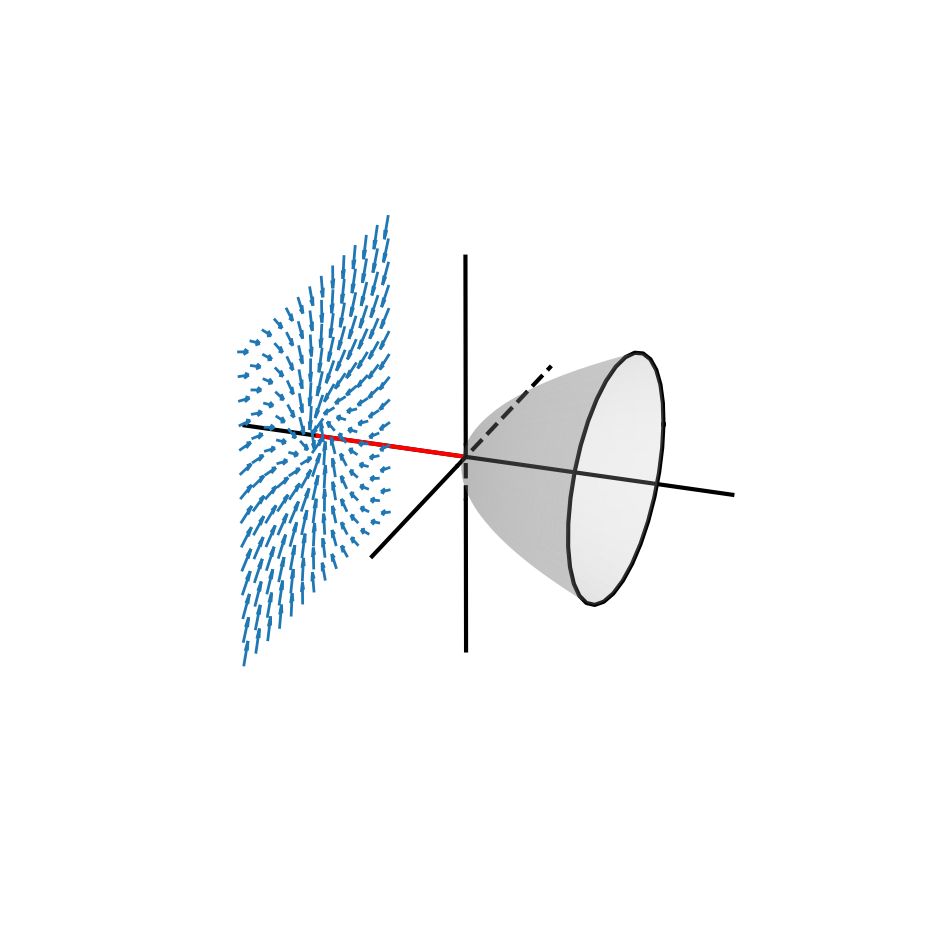

The matplotlib source for this figure:
''' Special Imports '''
import os
import sys
import json
from datetime import datetime

''' Special Imports '''
# Linear Algebra
import numpy as np
import scipy
from scipy.integrate import odeint, solve_ivp
import matplotlib.pyplot as plt
from mpl_toolkits.mplot3d import axes3d

def _print( msg , val ):
    print( msg + ':\n' , val , '\nshape:' , val.shape , '  dtype:' , val.dtype , '  type:' , type( val ) , '\n' )
    
    
def cpx_hopf_step( z , a , b ):
    zz = np.conjugate( z ) * z
    bzz = (-1.+0.j) * b * zz
    dz = ( a + bzz ) * z
    return dz
    
    
''' TESTING SECTION '''
if __name__ == "__main__":
    
    ## Cropped 3149
    
#    filename = 'limit_cycle_surface'  # Used for parabolic surface stuff
#    filedir = 'limit_cycle_surface'
    
    filename = 'a_les_0_b_les_0_iso'
    filedir = ''
    
    do_plot = True
    do_save = True
    do_transparent = True
    format = '.png' 
    _dpi = 600
    _figsize = ( 12 , 12 )
    
    ## Image properties ##
    _linwdth = 3
    
    if do_save:
        ## Check and build folder for file if it doesn't exist ##
        filedir = os.path.join( os.getcwd() , filedir )
        if not os.path.exists( filedir ): os.makedirs( filedir )
        
        ## Increment file name if one already exists ##
        fncnt = 1
        tmpname = filename
        while os.path.isfile( os.path.join( filedir , tmpname + format ) ):
            tmpname = filename + '_' + str( fncnt )
            fncnt += 1
        filename = tmpname
    
    ## Create Figure & Adjustments ##
    fig = plt.figure( figsize = _figsize )
    ax = fig.add_subplot( projection='3d' )
    ax.axis('off')
    
    sz = 20
    plns = 1
    _a = (0.75 - 0.5j)
    _b = (0.75 + 0.5j)
    
    ## For adjusting planes slices and sizes ##
    slclst = [ ]
    sszlst = [ 3 ]
    xrng = [ -1. ]
    
    ### Check inputs
    xrng = np.asarray( xrng )
    xrng = np.linspace( 1.0 , -1.0 , plns ) if xrng.shape[0] != plns else xrng
    
    slclst = [ ( 0 , 'n' ) ]*plns if len( slclst ) != plns else slclst
    sszlst = [ 1 ]*plns if len( sszlst ) != plns else sszlst
    
    yrng = np.linspace( -2. , 2. , sz )
    zrng = np.linspace( -2. , 2. , sz )
    gx , gy , gz = np.meshgrid( xrng , yrng , zrng )
    
    _r = np.sqrt( _a.real / _b.real ) * xrng
    
    ## Build Hopf-Quivers ##
    z = gy + 1.j*gz
    a = gx * _a                 # gx here acts like mu
    b = np.ones_like( z ) * _b
    
    # Run one hopf step
    dz = cpx_hopf_step( z , a , b )
    dy , dz = dz.real , dz.imag
    dx = np.zeros_like( gx )
    
    #'''
    ## Uncomment to plot quiver planes ##
    def slice( g , d , slc ):
        adj = slc[0]
        axs = slc[1]
        sh = list( g.shape )[-1] // 2 + adj
        if axs == 'y':
            return g[sh::,::,::] , d[sh::,::,::]
        elif axs == 'z':
            return g[::,::,sh:-sz] , d[::,::,sh:-sz]
        return g , d
    
    def resz( g , d , sz ):
        return g[sz:-sz,::,sz:-sz] , d[sz:-sz,::,sz:-sz]
    
    def setssz( glst , dlst , ssz ):
        for i in range( len( ssz ) ):
            glst[i] , dlst[i] = resz( glst[i] , dlst[i] , ssz[i] )
        return glst , dlst
    
    def setslc( glst , dlst , slst ):
        for i in range( len( slst ) ):
            glst[i] , dlst[i] = slice( glst[i] , dlst[i] , slst[i] )
        return glst , dlst
        
    assert len( slclst ) == plns , 'Slice list must be same size as number of planes'
    assert len( sszlst ) == plns , 'Resize list must be same size as number of planes'
    
    gz = np.split( gz , plns , 1 )
    dz = np.split( dz , plns , 1 )
    gz , dz = setssz( gz , dz , sszlst )
    gz , dz = setslc( gz , dz , slclst )
    
    gy = np.split( gy , plns , 1 )
    dy = np.split( dy , plns , 1 )
    gy , dy = setssz( gy , dy , sszlst )
    gy , dy = setslc( gy , dy , slclst )
    
    gx = np.split( gx , plns , 1 )
    dx = np.split( dx , plns , 1 )
    gx , dx = setssz( gx , dx , sszlst )
    gx , dx = setslc( gx , dx , slclst )
    
    # Add quivers to graph
    qvrlen = np.linspace( 0.05 , 0.1 , plns )
    for i in range( len( gx ) ):
        ax.quiver( gx[i] , gy[i] , gz[i] , dx[i] , dy[i] , dz[i] , length=0.2 , normalize=True , linewidth=_linwdth - 1 , arrow_length_ratio=0.4 )
        
    '''
    lsz = 2.5
    zeros = [0, 0]
    ax.plot( [-lsz, lsz] , zeros , zeros , 'k-' , linewidth=_linwdth ) # , alpha=0.5 )
    ax.plot( zeros , [-lsz,lsz] , zeros , 'k-' , linewidth=_linwdth ) #, alpha=0.5 )
    ax.plot( zeros , zeros , [-lsz,lsz] , 'k-' , linewidth=_linwdth ) #, alpha=0.5 )
    ax.view_init( elev=0 , azim=0 , roll=0 ) # YZ Axis
    '''
    
    '''
    ## Uncomment to remove all quivers ##
    #ax.quiver( gx , gy , gz , dx , dy , dz , length=0.2 , normalize=True ) # , alpha=0.75 , color='k')
    #'''
        
    #'''
    ## Construct bifurcation hyperbola ##
    sz = 50
    d = np.sqrt( _b.real / _a.real )
    r = np.linspace( 0. , 1. , sz )
    theta = np.linspace( 0. , 2*np.pi , sz )
    r , th = np.meshgrid( r , theta )
    py = r * np.cos( th ) / d
    pz = r * np.sin( th ) / d
    px = (d**2) * ( pz**2 + py**2 )
    
    
    zeros = [0, 0]
    dsh = 0.715
    ax.plot( [-1.5, 0.0] , zeros , zeros , 'k-' , linewidth=_linwdth ) # , alpha=0.5 )
#    ax.plot( [ 0.0, dsh ] , zeros , zeros , 'r--' , linewidth=_linwdth ) # , alpha=0.5 )
    ax.plot( [ -1.0, 0.0 ] , zeros , zeros , 'r-' , linewidth=_linwdth ) # , alpha=0.5 )
    ax.plot( [ 0.0, 1.75 ] , zeros , zeros , 'k-' , linewidth=_linwdth ) # , alpha=0.5 )
    dsh=0.18
    ax.plot( zeros , [-1.75,-dsh] , zeros , 'k-' , linewidth=_linwdth ) #, alpha=0.5 )
    ax.plot( zeros , [-dsh,1.75] , zeros , 'k--' , linewidth=_linwdth ) #, alpha=0.5 )
    dsh = 0.39
    dsh2 = 0.12
    ax.plot( zeros , zeros , [-1.75,-dsh] , 'k-' , linewidth=_linwdth ) #, alpha=0.5 )
    ax.plot( zeros , zeros , [-dsh,dsh2] , 'k--' , linewidth=_linwdth ) #, alpha=0.5 )
    ax.plot( zeros , zeros , [dsh2,1.75] , 'k-' , linewidth=_linwdth ) #, alpha=0.5 )
    ax.view_init( elev=0 , azim=0 , roll=0 ) # YZ Axis
    
#    ax.plot_surface( px , py , pz , alpha=0.25 , color = '#00ff00') # Green
#    ax.plot_surface( px , py , pz , alpha=0.5 , color = '#0099ff') # Light-Blue
    ax.plot_surface( px , py , pz , alpha=0.25 , color = '#ffff') # gray
    
    ax.view_init( elev=23 , azim=-70 , roll=0 )    # Isometric
    
    #'''
    
    '''
    ## Construct bifurcation parabola ##
    sz = 50
    d = np.sqrt( _b.real / _a.real )
    pz = np.linspace( -1. , 1. , sz )
    py = np.zeros_like( pz )
    px = pz**2
    ax.plot( px , py , pz , 'k' , linewidth=_linwdth )
    
    ## Dashed lines for parabola ##
    zeros = [0, 0]
    ax.plot( [-1.25, 0.] , zeros , zeros , 'k-' , linewidth=_linwdth ) # , alpha=0.5 )
    ax.plot( [ 0., 1.0 ] , zeros , zeros , 'k--' , linewidth=_linwdth ) # , alpha=0.5 )
    ax.plot( [ 1.0, 1.5 ] , zeros , zeros , 'k-' , linewidth=_linwdth ) # , alpha=0.5 )
    ax.plot( zeros , [-1.25,1.25] , zeros , 'k-' , linewidth=_linwdth ) #, alpha=0.5 )
    ax.plot( zeros , zeros , [-1.25,1.25] , 'k-' , linewidth=_linwdth ) #, alpha=0.5 )
    
    ## Left-side video for parabola ##
    ax.view_init( elev=0 , azim=-88 , roll=0 )     # Left-sde with X & Z axis
    
    #'''
    
    #'''
    ## Build hopf limit-cycle circles ##
    cyrng = np.linspace( 0. , 2*np.pi , 32 )
    czrng = np.linspace( 0. , 2*np.pi , 32 )
    
    circs = np.linspace( 0. , 1. , 2 )
    for c in circs:
        r = np.sqrt( _a.real * c / _b.real )
        cy = np.cos( cyrng )*r
        cz = np.sin( czrng )*r
        cx = np.ones_like( cy )*c
        ax.plot( cx , cy , cz , 'k' , linewidth=_linwdth )   # for circles
    
    #'''
    
    '''
    ## For Circle Dashed Lines ##
    ## Add x,y,z axes to the graph ##
    zeros = [0, 0]
    ax.plot( [-1.25, 0.] , zeros , zeros , 'k-' , linewidth=_linwdth ) # , alpha=0.5 )
    ax.plot( [ 0., 1.0 ] , zeros , zeros , 'k--' , linewidth=_linwdth ) # , alpha=0.5 )
    ax.plot( [ 1.0, 1.5 ] , zeros , zeros , 'k-' , linewidth=_linwdth ) # , alpha=0.5 )
    dsh = 1.05
    ax.plot( zeros , [-1.25,-dsh] , zeros , 'k-' , linewidth=_linwdth ) #, alpha=0.5 )
    ax.plot( zeros , [-dsh,dsh] , zeros , 'k--' , linewidth=_linwdth ) #, alpha=0.5 )
    ax.plot( zeros , [dsh,1.25] , zeros , 'k-' , linewidth=_linwdth ) #, alpha=0.5 )
    ax.plot( zeros , zeros , [-1.25,-dsh] , 'k-' , linewidth=_linwdth ) #, alpha=0.5 )
    ax.plot( zeros , zeros , [-dsh,dsh] , 'k--' , linewidth=_linwdth ) #, alpha=0.5 )
    ax.plot( zeros , zeros , [dsh,1.25] , 'k-' , linewidth=_linwdth ) #, alpha=0.5 )
    ax.view_init( elev=0 , azim=0 , roll=0 ) # YZ Axis
    #'''
    
    
    ## Code to save image ##
    if do_save:
        filename = filename.replace( '.png' , '' )
        filename = os.path.join( filedir , filename + format )
        plt.savefig( filename , dpi=_dpi , transparent=do_transparent , bbox_inches='tight', pad_inches = 0 )
        
        
    if do_plot: plt.show()
    
    plt.close()
